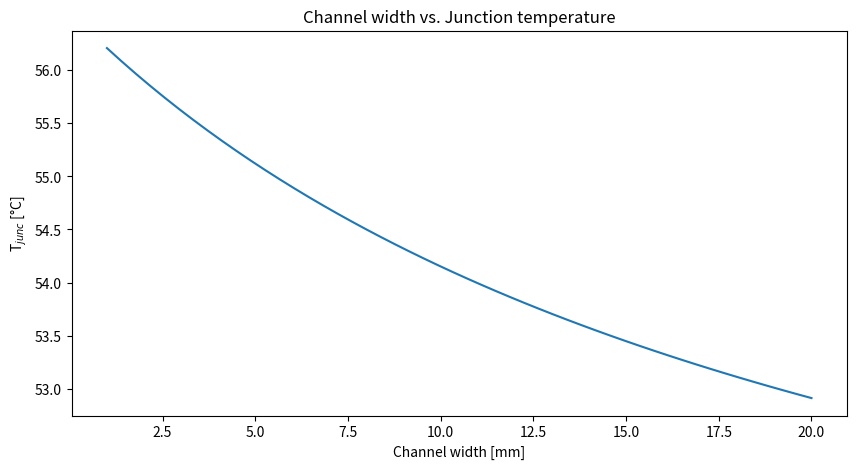
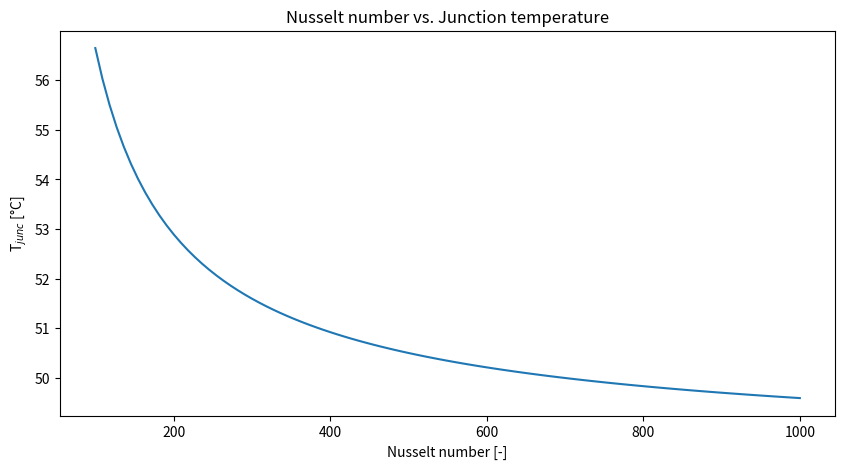
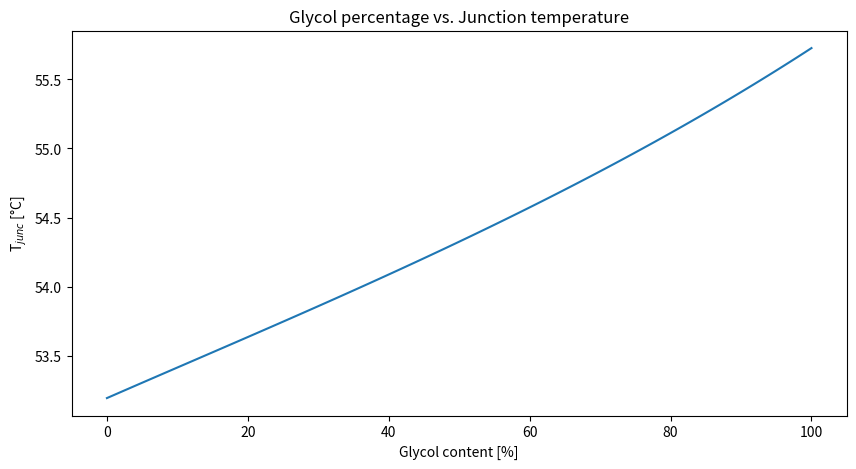
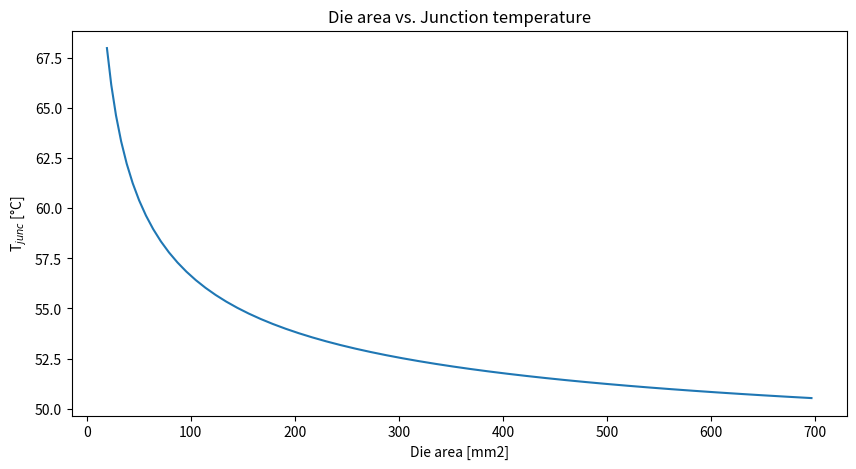
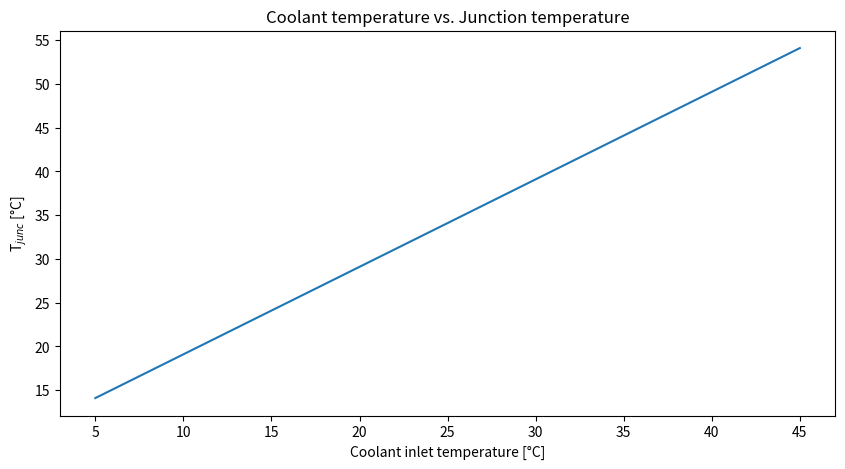
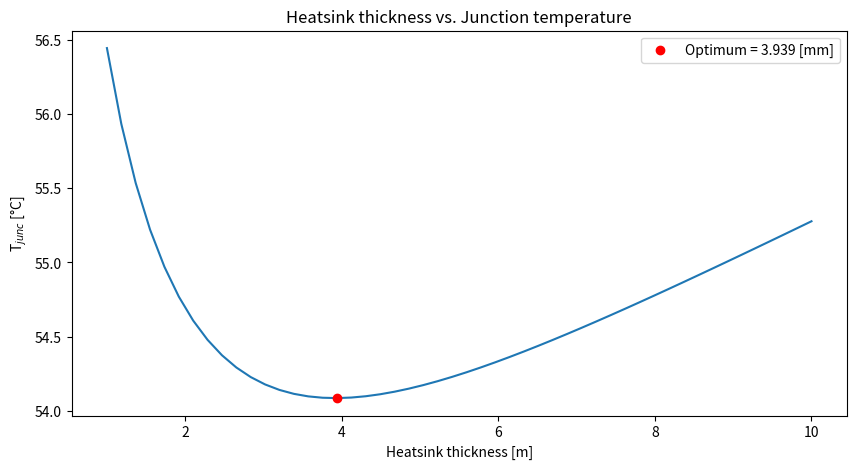

Write the Python code that produced these figures, in order.
import numpy as np
import matplotlib.pyplot as plt

"""
Thermal resistance circuit for liquid-cooled chip stack.

parameters
----------
R       : Thermal resistance [K/W]
k       : Thermal conductivity [W/mK]
l       : Length [m]
w       : Width [m]
t       : Thickness [m]
m_dot   : Mass flow [kg/s]
rho     : Density [kg/m3]
mu      : Dynamic viscosity [Pa*s]
cp      : Specific heat [J/kgK]
"""

# =============================================================================
# DEFAULT PARAMETERS
# =============================================================================

DEFAULT_PARAMS = {
    # Die (IMCQ120R017M2HXTMA1)
    # Source: https://plm.prodrive.nl/Component/2210-0000-0338?tab=d
    "W_diss"        : 25,
    "l_die"         : 15.5e-3,
    "w_die"         : 12e-3,

    # Heatsink (EN-AW-6060 T66)
    # Source: Roloff / Matek
    "t_HS"          : 4e-3,
    "k_HS"          : 160,
    "l_HS"          : 30e-3,
    "w_HS"          : 20e-3,

    # Channel geometry
    "h_ch"          : 10.4e-3,
    "w_ch"          : 10.4e-3,
    "l_ch"          : 30e-3,

    # Coolant
    "T_cl"          : 45,
    "glycol_pct"    : 40,
    "u"             : 1.8,           

    # Water properties
    # Source: www.thermalexcel.com/english/tables/eau_atm.html
    "rho_w"         : 988.0,
    "mu_w"          : 0.000547,
    "cp_w"          : 4130.87,
    "k_w"           : 0.641,

    # Glycol properties
    "rho_g"         : 1050.440,
    "mu_g"          : 1.538e-3,
    "cp_g"          : 3499.0,
    "k_g"           : 0.4108,

    "Nu"            : None,
}   


# =============================================================================
# COMPUTE FUNCTION
# =============================================================================

def compute_thermal(params):
    """
    Compute thermal resistance circuit for liquid-cooled chip stack.

    Sources
    -------
    Lee et al.
    Song et al.
    COMSOL

    parameters
    ----------
    A_ch        : channel cross-sectional area [m2]
    P_ch        : wetted perimeter [m]
    D_h         : hydraulic diameter [m]
    Re          : Reynolds number [-]
    Pr          : Prandtl number [-]
    Nu          : Nusselt number [-]
    h_cl        : convective heat transfer coefficient [W/m2K]
    A_conv      : convective wall area (top + 2 sides) [m2]
    A_s         : heat source area (die footprint) [m2]
    A_p         : spreader plate area (channel wall area) [m2]
    a           : equivalent source radius [m]
    b           : equivalent plate radius [m]
    eps         : dimensionless source radius [-]
    tau         : dimensionless plate thickness [-]
    Bi          : Biot number [-]
    lambda_c    : eigenvalue [-]
    Phi_c       : function [-]
    Psi_avg     : dimensionless average spreading resistance [-]
    R_spread    : Spreading resistance [K/W]
    """
    p = {**DEFAULT_PARAMS, **params}

    W_diss      = p["W_diss"]
    l_die       = p["l_die"]
    w_die       = p["w_die"]
    t_HS        = p["t_HS"]
    k_HS        = p["k_HS"]
    l_HS        = p["l_HS"]
    w_HS        = p["w_HS"]
    h_ch        = p["h_ch"]
    w_ch        = p["w_ch"]
    l_ch        = p["l_ch"]
    T_cl        = p["T_cl"]
    glycol_pct  = p["glycol_pct"]
    u           = p["u"]
    rho_w       = p["rho_w"]
    mu_w        = p["mu_w"]
    cp_w        = p["cp_w"]
    k_w         = p["k_w"]
    rho_g       = p["rho_g"]
    mu_g        = p["mu_g"]
    cp_g        = p["cp_g"]
    k_g         = p["k_g"]
    Nu_override = p["Nu"]

    x       = glycol_pct / 100.0
    rho_f   = (1 - x) * rho_w + x * rho_g
    mu_f    = (1 - x) * mu_w  + x * mu_g
    cp_f    = (1 - x) * cp_w  + x * cp_g
    k_f     = (1 - x) * k_w   + x * k_g

    m_dot   = u * rho_f * (w_ch * h_ch)

    # print(f"rho_f = {rho_f}")

    # == Determining the convective resistance (Source: COMSOL) == 
    A_ch    = w_ch * h_ch
    P_ch    = w_ch + 2 * h_ch
    D_h     = (4 * A_ch) / P_ch

    Re      = rho_f * u * l_ch / mu_f
    Pr      = (cp_f * mu_f) / k_f

    if Nu_override is not None:
        Nu      = Nu_override      
        regime  = "overridden"
    elif Re < 5e5:
        Nu      = 0.3387 * Pr**(1/3) * Re**(1/2) / (1 + (0.0468/Pr)**(2/3))**(1/4)
        regime  = "laminar"
    else:
        Nu      = Pr**(1/3) * (0.037 * Re**(4/5) - 871)
        regime  = "turbulent"

    h_cl    = (2 * Nu * k_f) / l_ch
    A_conv  = 2 * (h_ch * l_ch) + w_ch * l_ch
    R_conv  = 1 / (h_cl * A_conv)

    # == Determining the spreading resistance (Source: Lee et al. & Song et al.) ==
    A_s     = l_die * w_die
    A_p     = l_HS  * w_HS

    a       = np.sqrt(A_s / np.pi)
    b       = np.sqrt(A_p / np.pi)

    eps     = a / b
    tau     = t_HS / b
    Bi      = 1 / (np.pi * k_HS * b * R_conv)

    lambda_c = np.pi + (1.0 / (np.sqrt(np.pi) * eps))
    Phi_c    = (np.tanh(lambda_c * tau) + (lambda_c / Bi)) / (1 + (lambda_c / Bi) * np.tanh(lambda_c * tau))

    Psi_max  = (eps * tau) / np.sqrt(np.pi) + (1/np.sqrt(np.pi)) * (1 - eps) * Phi_c

    R_spread = Psi_max / (np.sqrt(np.pi) * k_HS * a)

    # == Total thermal resistance == 
    R_tot   = R_spread + R_conv
    T_junc  = T_cl + W_diss * R_tot

    # == Pressure drop ==
    if Re < 2300:
        f_D = 64 / Re
    else:
        f_D = (0.790 * np.log(Re) - 1.64)**(-2)

    dP = f_D * (l_ch / D_h) * (0.5 * rho_f * u**2)

    return {
        "T_junc"    : T_junc,
        "R_tot"     : R_tot,
        "R_spread"  : R_spread,
        "R_conv"    : R_conv,
        "Nu"        : Nu,
        "Re"        : Re,
        "Pr"        : Pr,
        "h_cl"      : h_cl,
        "dP"        : dP,
        "dP_bar"    : dP * 1e-5,
        "m_dot"     : m_dot,
        "regime"    : regime,
    }


def sweep(param_key, values, extra_params=None):
    """
    Sweep parameters
    """
    if extra_params is None:
        extra_params = {}
    results = None
    for v in values:
        r = compute_thermal({**extra_params, param_key: v})
        if results is None:
            results = {k: [] for k in r}
            results[param_key] = []
        results[param_key].append(v)
        for k, val in r.items():
            results[k].append(val)
    return results


# =============================================================================
# BASELINE
# =============================================================================

baseline = compute_thermal({})
print("=== Baseline ===")
print(f"  T_junc   = {baseline['T_junc']:.2f} °C")
print(f"  R_tot    = {baseline['R_tot']:.3f} K/W")
print(f"  R_spread = {baseline['R_spread']:.3f} K/W")
print(f"  R_conv   = {baseline['R_conv']:.3f} K/W")
print(f"  Nu       = {baseline['Nu']:.2f}")
print(f"  Re       = {baseline['Re']:.0f}  ({baseline['regime']})")
print(f"  dP       = {baseline['dP_bar']:.4f} bar")
print(f"  mdot     = {baseline['m_dot']:} kg/s")


# =============================================================================
# SWEEPS
# =============================================================================

# == w_ch vs. Tjun ==
width_mm    = np.linspace(1, 20, 50)
r           = sweep("w_ch", width_mm * 1e-3)
T_j_w       = r["T_junc"]

plt.figure(figsize=(10, 5))
plt.plot(width_mm, T_j_w)
plt.xlabel("Channel width [mm]")
plt.ylabel("T$_{junc}$ [°C]")
plt.title("Channel width vs. Junction temperature")
plt.savefig("T_junc_vs_w_ch.png", dpi=150, bbox_inches="tight")


# == Nu vs. Tjun ==
Nu_sweep    = np.linspace(100, 1000, 100)
r           = sweep("Nu", Nu_sweep)
T_j_Nu       = r["T_junc"]

plt.figure(figsize=(10, 5))
plt.plot(Nu_sweep, T_j_Nu)
plt.xlabel("Nusselt number [-]")
plt.ylabel("T$_{junc}$ [°C]")
plt.title("Nusselt number vs. Junction temperature")
plt.savefig("T_junc_vs_Nu.png", dpi=150, bbox_inches="tight")


# == Glycol content vs. Tjun ==
glycol_arr  = np.linspace(0, 100, 100)
r           = sweep("glycol_pct", glycol_arr)
T_j_g       = r["T_junc"]

plt.figure(figsize=(10, 5))
plt.plot(glycol_arr, T_j_g)
plt.xlabel("Glycol content [%]")
plt.ylabel("T$_{junc}$ [°C]")
plt.title("Glycol percentage vs. Junction temperature")
plt.savefig("T_junc_vs_glycol.png", dpi=150, bbox_inches="tight")


# == Die area vs. Tjun ==
aspect      = DEFAULT_PARAMS["l_die"] / DEFAULT_PARAMS["w_die"]
l_die_arr   = np.linspace(5e-3, 30e-3, 50)
A_die_mm2   = []
T_j_A       = []

for l in l_die_arr:
    res = compute_thermal({"l_die": l, "w_die": l / aspect})
    A_die_mm2.append(l * (l / aspect) * 1e6)
    T_j_A.append(res["T_junc"])

plt.figure(figsize=(10, 5))
plt.plot(A_die_mm2, T_j_A)
plt.xlabel("Die area [mm2]")
plt.ylabel("T$_{junc}$ [°C]")
plt.title("Die area vs. Junction temperature")
plt.savefig("T_junc_vs_die_area.png", dpi=150, bbox_inches="tight")


# == Tcl vs. Tjun ==
T_cl_arr    = np.linspace(5, 45, 50)
r           = sweep("T_cl", T_cl_arr)
T_j_Tcl     = r["T_junc"]

plt.figure(figsize=(10, 5))
plt.plot(T_cl_arr, T_j_Tcl)
plt.xlabel("Coolant inlet temperature [°C]")
plt.ylabel("T$_{junc}$ [°C]")
plt.title("Coolant temperature vs. Junction temperature")
plt.savefig("T_junc_vs_T_cl.png", dpi=150, bbox_inches="tight")

# == t_hs vs. Tjun ==
t_hs_arr    = np.linspace(1e-3, 10e-3, 50)
r           = sweep("t_HS", t_hs_arr)
T_j_t_hs     = r["T_junc"]

t_hs_optima  = np.argmin(T_j_t_hs)

plt.figure(figsize=(10, 5))
plt.plot(t_hs_arr*1e3, T_j_t_hs)
plt.scatter(t_hs_arr[t_hs_optima]*1e3, T_j_t_hs[t_hs_optima], color="red", zorder=5, label=f"Optimum = {t_hs_arr[t_hs_optima]*1e3:.3f} [mm]")
plt.xlabel("Heatsink thickness [m]")
plt.ylabel("T$_{junc}$ [°C]")
plt.legend()
plt.title("Heatsink thickness vs. Junction temperature")
plt.savefig("T_junc_vs_t_hs.png", dpi=150, bbox_inches="tight")
